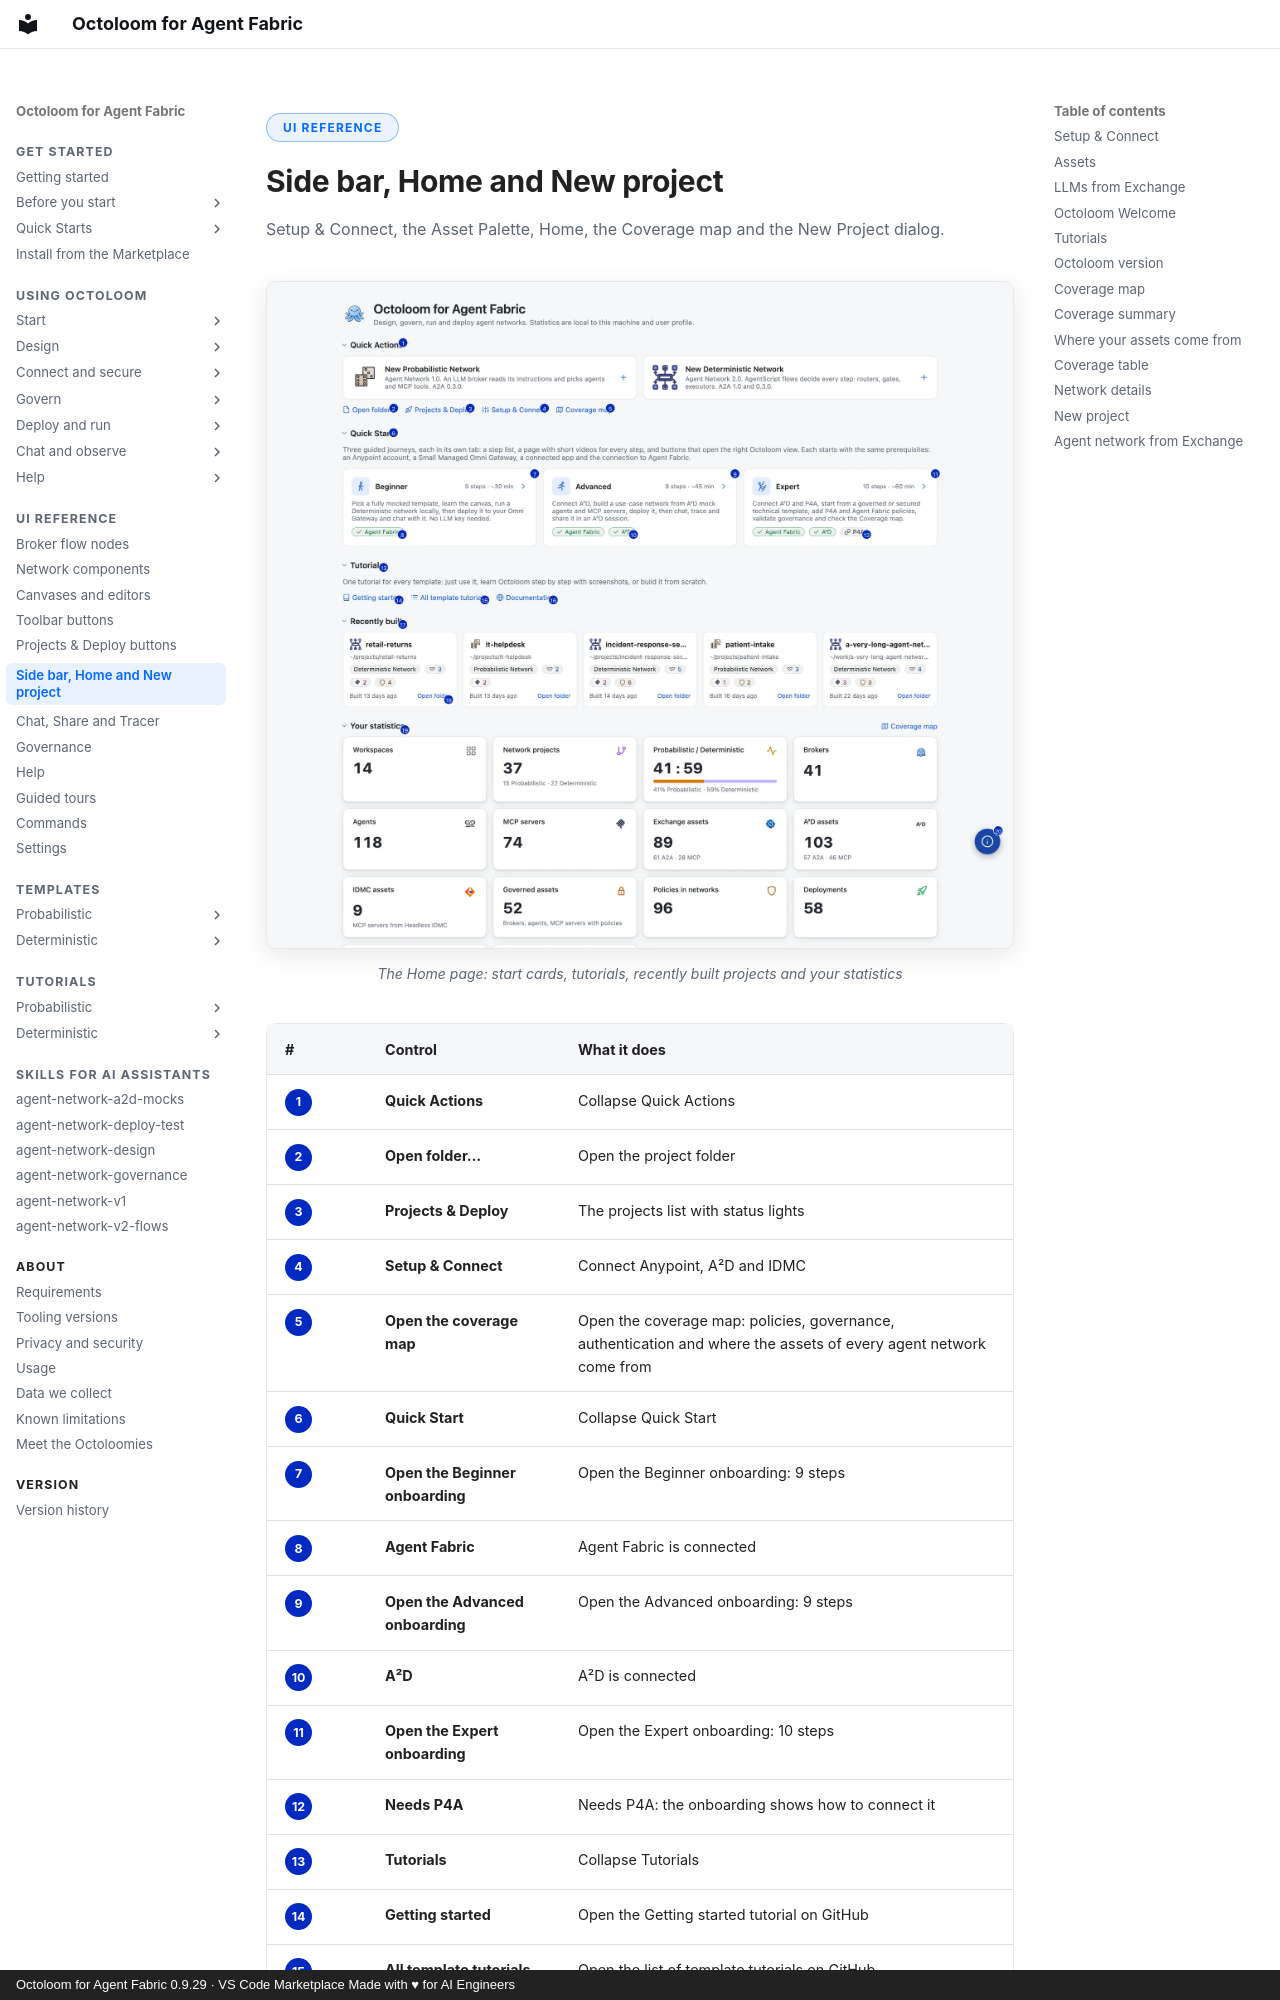

repository: A2D-Agentic-Asset-Designer/octoloom-assets · page: reference/side-bar-home/index.html · generator: mkdocs · copyright: Octoloom for Agent Fabric 0.9.29 · VS Code Marketplace Made with ♥ for AI Engineers

<span class="ol-pill">UI reference</span>

# Side bar, Home and New project

<p class="lede">Setup & Connect, the Asset Palette, Home, the Coverage map and the New Project dialog.</p>

<figure markdown>
![The Home page: start cards, tutorials, recently built projects and your statistics](../assets/ui/welcome-annot-light.webp#only-light){ loading=lazy }
![The Home page: start cards, tutorials, recently built projects and your statistics](../assets/ui/welcome-annot-dark.webp#only-dark){ loading=lazy }
<figcaption>The Home page: start cards, tutorials, recently built projects and your statistics</figcaption>
</figure>

| # | Control | What it does |
|---|---|---|
| <span class="ol-n">1</span> | **Quick Actions** | Collapse Quick Actions |
| <span class="ol-n">2</span> | **Open folder…** | Open the project folder |
| <span class="ol-n">3</span> | **Projects & Deploy** | The projects list with status lights |
| <span class="ol-n">4</span> | **Setup & Connect** | Connect Anypoint, A²D and IDMC |
| <span class="ol-n">5</span> | **Open the coverage map** | Open the coverage map: policies, governance, authentication and where the assets of every agent network come from |
| <span class="ol-n">6</span> | **Quick Start** | Collapse Quick Start |
| <span class="ol-n">7</span> | **Open the Beginner onboarding** | Open the Beginner onboarding: 9 steps |
| <span class="ol-n">8</span> | **Agent Fabric** | Agent Fabric is connected |
| <span class="ol-n">9</span> | **Open the Advanced onboarding** | Open the Advanced onboarding: 9 steps |
| <span class="ol-n">10</span> | **A²D** | A²D is connected |
| <span class="ol-n">11</span> | **Open the Expert onboarding** | Open the Expert onboarding: 10 steps |
| <span class="ol-n">12</span> | **Needs P4A** | Needs P4A: the onboarding shows how to connect it |
| <span class="ol-n">13</span> | **Tutorials** | Collapse Tutorials |
| <span class="ol-n">14</span> | **Getting started** | Open the Getting started tutorial on GitHub |
| <span class="ol-n">15</span> | **All template tutorials** | Open the list of template tutorials on GitHub |
| <span class="ol-n">16</span> | **Open the Octoloom documentation site** | Open the Octoloom documentation site (octoloom.a2d-ai.com): every view, button and component with screenshots |
| <span class="ol-n">17</span> | **Recently built** | Collapse Recently built |
| <span class="ol-n">18</span> | **Open folder** | Open the folder in this window |
| <span class="ol-n">19</span> | **Your statistics** | Collapse Your statistics |
| <span class="ol-n">20</span> | **Explain anything** | Explain anything: click, then click any object (the guided tour starts from here too). Drag to move; double-click to reset its place |
